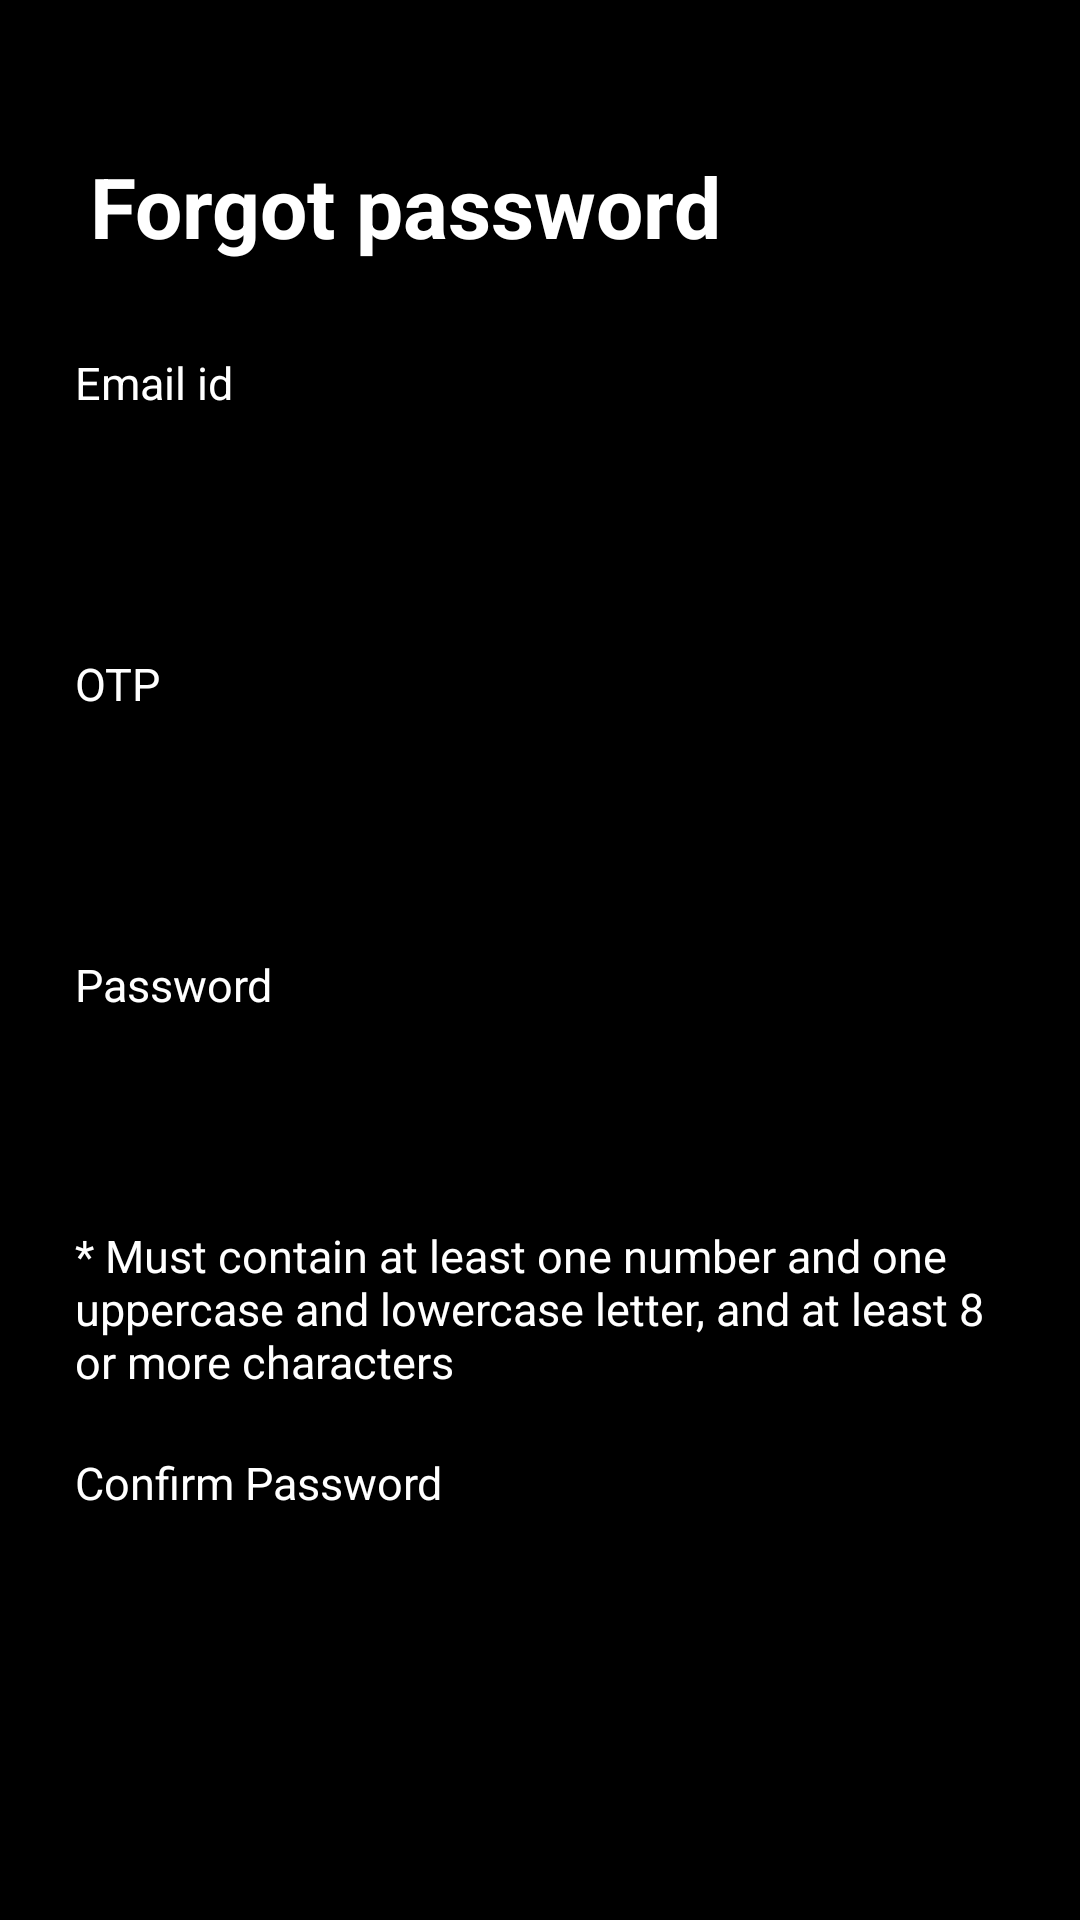

Layout XML and referenced resources for this Android screen:
<!-- AndroidManifest.xml: application theme Theme.TechEye -->
<!-- res/layout/activity_enabler_forgot_password.xml -->
<?xml version="1.0" encoding="utf-8"?>
<RelativeLayout
    xmlns:android="http://schemas.android.com/apk/res/android"
    xmlns:app="http://schemas.android.com/apk/res-auto"
    xmlns:tools="http://schemas.android.com/tools"
    android:layout_width="match_parent"
    android:layout_height="match_parent"
    tools:context=".enabler.Enabler_SignUP.Enabler_ForgotPassword_Activity"
    android:background="@color/black">

    <LinearLayout
        android:layout_width="match_parent"
        android:layout_height="wrap_content"
        android:orientation="vertical">

        <LinearLayout
            android:layout_width="wrap_content"
            android:layout_height="wrap_content"
            android:layout_marginLeft="30dp"
            android:layout_marginTop="50dp"
            android:orientation="vertical">

            <TextView
                android:layout_width="match_parent"
                android:layout_height="wrap_content"
                android:text="Forgot password"
                android:textColor="#FFFFFF"
                android:textSize="28dp"
                android:textStyle="bold" />

        </LinearLayout>

        <LinearLayout
            android:layout_width="match_parent"
            android:layout_height="wrap_content"
            android:orientation="vertical"
            android:layout_marginTop="20dp">

            <TextView
                android:layout_width="wrap_content"
                android:layout_height="wrap_content"
                android:layout_marginLeft="25dp"
                android:layout_marginTop="10dp"
                android:layout_marginRight="25dp"
                android:text="Email id"
                android:textColor="#FFFFFF"
                android:textSize="15dp" />

            <EditText
                android:id="@+id/emailid"
                android:layout_width="match_parent"
                android:layout_height="50dp"
                android:layout_marginLeft="25dp"
                android:layout_marginTop="10dp"
                android:layout_marginRight="25dp"
                android:background="@drawable/button_back1"
                android:imeOptions="actionDone"
                android:inputType="text"
                android:paddingLeft="20dp"
                android:textColor="#FFFFFF"
                android:textSize="20dp"
                android:textStyle="normal" />

            <TextView
                android:layout_width="wrap_content"
                android:layout_height="wrap_content"
                android:layout_marginLeft="25dp"
                android:layout_marginTop="20dp"
                android:layout_marginRight="25dp"
                android:text="OTP"
                android:textColor="#FFFFFF"
                android:textSize="15dp" />

            <EditText
                android:id="@+id/otp"
                android:layout_width="match_parent"
                android:layout_height="50dp"
                android:layout_marginLeft="25dp"
                android:layout_marginTop="10dp"
                android:layout_marginRight="25dp"
                android:background="@drawable/button_back1"
                android:imeOptions="actionDone"
                android:inputType="number"
                android:paddingLeft="20dp"
                android:enabled="false"
                android:textColor="#FFFFFF"
                android:textSize="18dp"
                android:textStyle="normal"
                android:maxLength="6"/>
            <TextView
                android:layout_width="wrap_content"
                android:layout_height="wrap_content"
                android:layout_marginLeft="25dp"
                android:layout_marginTop="20dp"
                android:layout_marginRight="25dp"
                android:text="Password"
                android:textColor="#FFFFFF"
                android:textSize="15dp" />

            <EditText
                android:id="@+id/password"
                android:layout_width="match_parent"
                android:layout_height="50dp"
                android:layout_marginLeft="25dp"
                android:layout_marginTop="10dp"
                android:layout_marginRight="25dp"
                android:background="@drawable/button_back1"
                android:imeOptions="actionDone"
                android:enabled="false"
                android:inputType="text"
                android:paddingLeft="20dp"
                android:textColor="#FFFFFF"
                android:textSize="20dp"
                android:textStyle="normal" />

            <TextView
                android:layout_width="wrap_content"
                android:layout_height="wrap_content"
                android:layout_marginLeft="25dp"
                android:layout_marginTop="10dp"
                android:layout_marginRight="25dp"
                android:text="* Must contain at least one number and one uppercase and lowercase letter, and at least 8 or more characters"
                android:textColor="#FFFFFF"
                android:textSize="15dp" />

            <TextView
                android:layout_width="wrap_content"
                android:layout_height="wrap_content"
                android:layout_marginLeft="25dp"
                android:layout_marginTop="20dp"
                android:layout_marginRight="25dp"
                android:text="Confirm Password"
                android:textColor="#FFFFFF"
                android:textSize="15dp" />

            <EditText
                android:id="@+id/confirmPassword"
                android:layout_width="match_parent"
                android:layout_height="50dp"
                android:layout_marginLeft="25dp"
                android:layout_marginTop="10dp"
                android:layout_marginRight="25dp"
                android:background="@drawable/button_back1"
                android:imeOptions="actionDone"
                android:enabled="false"
                android:inputType="text"
                android:paddingLeft="20dp"
                android:textColor="#FFFFFF"
                android:textSize="18dp"
                android:textStyle="normal" />


        </LinearLayout>

    </LinearLayout>

    <LinearLayout
        android:layout_width="match_parent"
        android:layout_height="wrap_content"
        android:layout_alignParentBottom="true"
        android:layout_marginBottom="20dp"
        android:orientation="vertical">

        <Button
            android:id="@+id/sendotp"
            android:layout_width="match_parent"
            android:layout_height="48dp"
            android:layout_marginLeft="40dp"
            android:layout_marginRight="40dp"
            android:textSize="17dp"
            android:background="@drawable/button_shap"
            android:text="Send Otp"
            android:textAllCaps="false"
            android:textColor="#000000"
            android:textStyle="bold" />

        <Button
            android:id="@+id/submit"
            android:layout_width="match_parent"
            android:layout_height="48dp"
            android:layout_marginLeft="40dp"
            android:layout_marginRight="40dp"
            android:layout_marginTop="15dp"
            android:textSize="17dp"
            android:background="@drawable/button_shap"
            android:text="Submit"
            android:textAllCaps="false"
            android:textColor="#000000"
            android:textStyle="bold" />

    </LinearLayout>


</RelativeLayout>
<!-- resources referenced by this layout -->
<resources>
  <color name="black">#FF000000</color>
  <style name="Theme.TechEye" parent="Theme.AppCompat.Light.DarkActionBar">
          
          <item name="colorPrimary">@color/purple_500</item>
          <item name="colorPrimaryVariant">@color/purple_700</item>
          <item name="colorOnPrimary">@color/white</item>
          
          <item name="colorSecondary">@color/teal_200</item>
          <item name="colorSecondaryVariant">@color/teal_700</item>
          <item name="colorOnSecondary">@color/black</item>
          
          <item name="android:statusBarColor" tools:targetApi="l">?attr/colorPrimaryVariant</item>
          
      </style>
  <color name="purple_500">#FF6200EE</color>
  <color name="purple_700">#FF3700B3</color>
  <color name="white">#FFFFFFFF</color>
  <color name="teal_200">#FF03DAC5</color>
  <color name="teal_700">#FF018786</color>
</resources>
